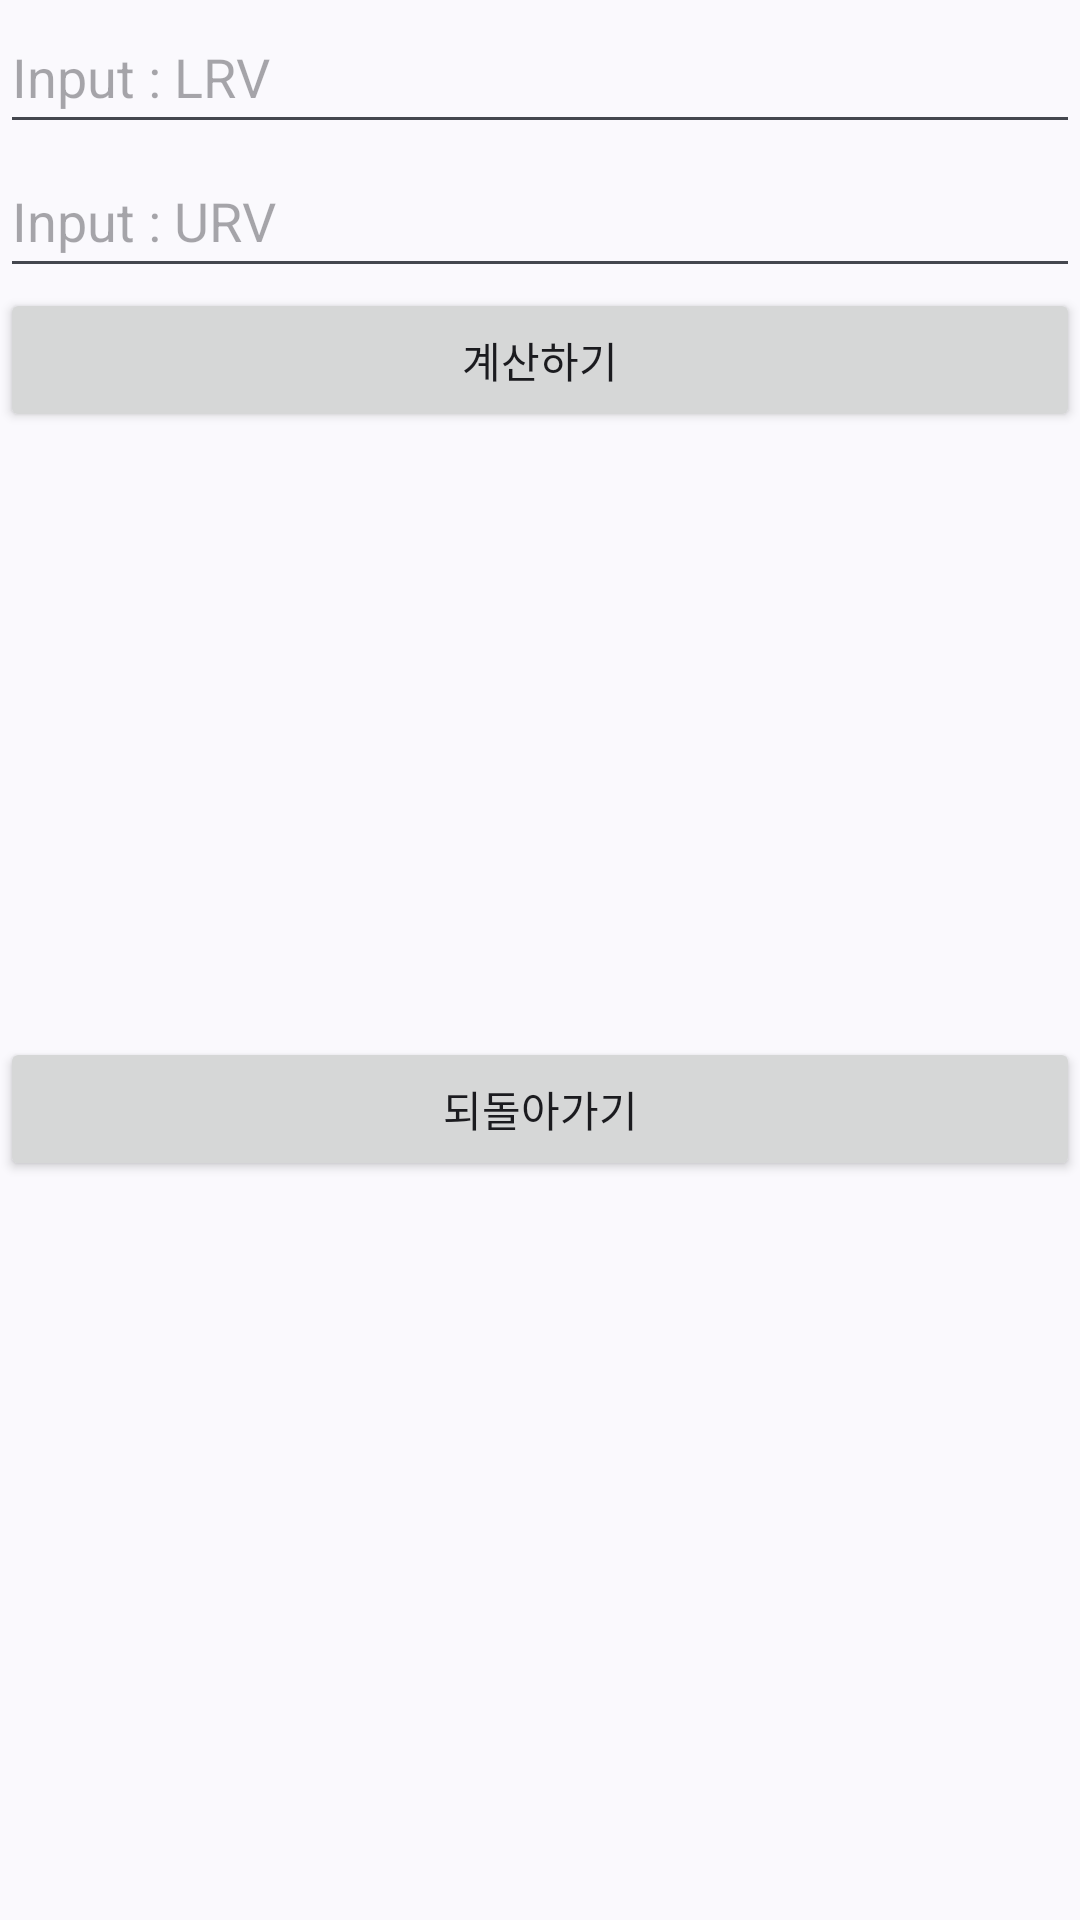

This screen was rendered from an Android layout file. Write that file and the resources it references.
<!-- AndroidManifest.xml: application theme Theme.Control_Calculator -->
<!-- res/layout/activity_calculator0.xml -->
<?xml version="1.0" encoding="utf-8"?>
<LinearLayout xmlns:android="http://schemas.android.com/apk/res/android"
    android:layout_width="match_parent"
    android:layout_height="match_parent"
    android:orientation="vertical">

    <LinearLayout
        android:layout_width="match_parent"
        android:layout_height="0dp"
        android:layout_weight="9"
        android:orientation="vertical">

        <EditText
            android:id="@+id/editZero"
            android:layout_width="match_parent"
            android:layout_height="wrap_content"
            android:ems="10"
            android:hint="Input : LRV"
            android:inputType="numberSigned|number|numberDecimal"
            android:minHeight="48dp" />

        <EditText
            android:id="@+id/editSpan"
            android:layout_width="match_parent"
            android:layout_height="wrap_content"
            android:ems="10"
            android:hint="Input : URV"
            android:inputType="numberSigned|number|numberDecimal"
            android:minHeight="48dp" />

        <Button
            android:id="@+id/btn_calc1"
            android:layout_width="match_parent"
            android:layout_height="wrap_content"
            android:text="계산하기" />

        <TextView
            android:id="@+id/text_result0"
            android:layout_width="match_parent"
            android:layout_height="wrap_content"
            android:textSize="30dp" />

        <TextView
            android:id="@+id/text_result1"
            android:layout_width="match_parent"
            android:layout_height="wrap_content"
            android:textSize="30dp" />

        <TextView
            android:id="@+id/text_result2"
            android:layout_width="match_parent"
            android:layout_height="wrap_content"
            android:textSize="30dp" />

        <TextView
            android:id="@+id/text_result3"
            android:layout_width="match_parent"
            android:layout_height="wrap_content"
            android:textSize="30dp" />

        <TextView
            android:id="@+id/text_result4"
            android:layout_width="match_parent"
            android:layout_height="wrap_content"
            android:textSize="30dp" />

        <Button
            android:id="@+id/btn_back"
            android:layout_width="match_parent"
            android:layout_height="wrap_content"
            android:text="되돌아가기" />

    </LinearLayout>
</LinearLayout>
<!-- resources referenced by this layout -->
<resources>
  <style name="Theme.Control_Calculator" parent="Base.Theme.Control_Calculator" />
  <style name="Base.Theme.Control_Calculator" parent="Theme.Material3.DynamicColors.Light.NoActionBar">
          
          
      </style>
</resources>
